Run: headless pygame with SDL's dummy video driver; simulated clock (each Clock.tick advances the game by its frame time, no real sleeping); random seed 0; keys injected as events and as key.get_pressed() state; mouse plan: one left click at the window centre at the start of phase 2, then a move to the lower-right quarter at the start of phase 3.
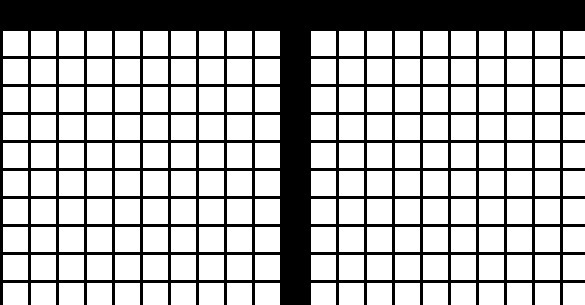
Frame 1 of 4 · flips 1–60 · no input
Frame 2 of 4 · flips 61–180 · clicked the window centre · tapped SPACE, RETURN · held RIGHT (→), D · screen unchanged from frame 1, image omitted
Frame 3 of 4 · flips 181–300 · moved the mouse to the lower-right quarter · held DOWN (↓), S · screen unchanged from frame 2, image omitted
Frame 4 of 4 · flips 301–420 · held LEFT (←), A, UP (↑), W · screen unchanged from frame 3, image omitted

The pygame program that drew these frames:

import pygame, sys

size = 25
board = 3
width = size * 21 + board * 20
height = size * 11 + board * 10
pygame.init()
# sheet1 = [[0]*15 for i in range(15)]
# sheet2 = [[0]*10 for i in range(10,21)]
screen = pygame.display.set_mode((width, height))

pygame.display.set_caption('sea battle')
font = pygame.font.SysFont("notosans", 25)
sheet1 = [[0] * 15 for i in range(15)]
sheet2 = [[0] * 10 for i in range(10, 21)]


def greed():
    for row in range(1, 11):

        for col in range(11, 21):
            x = col * size + (col + 1) * board

            y = row * size + (row + 1) * board

            pygame.draw.rect(screen, "white", (x, y, size, size))

        num = font.render(str(row), True, "red")
    #       screen.blit(num(x,y))

    for row in range(1, 11):

        for col in range(10):
            x = col * size + (col + 1) * board

            y = row * size + (row + 1) * board

            pygame.draw.rect(screen, "white", (x, y, size, size))

            if sheet1[row][col] == 'x':
                pygame.draw.circle(screen, "green", (x + size // 2, y + size // 2), size // 2 - 3)


def main():
    game_over = False
    screen.fill("black")

    while not game_over:
        for event in pygame.event.get():

            if event.type == pygame.QUIT:

                pygame.quit()

                sys.exit(0)

            elif event.type == pygame.MOUSEBUTTONDOWN:

                x_mouse, y_mouse = pygame.mouse.get_pos()

                col = x_mouse // (size + board)

                row = y_mouse // (size + board)

                if sheet1[row][col] == 0:
                    q = 1
                    print(row, col)

                    if q == 1:
                        sheet1[row][col] = 'x'  # green

        greed()
        pygame.display.update()


main()
pygame.quit()
